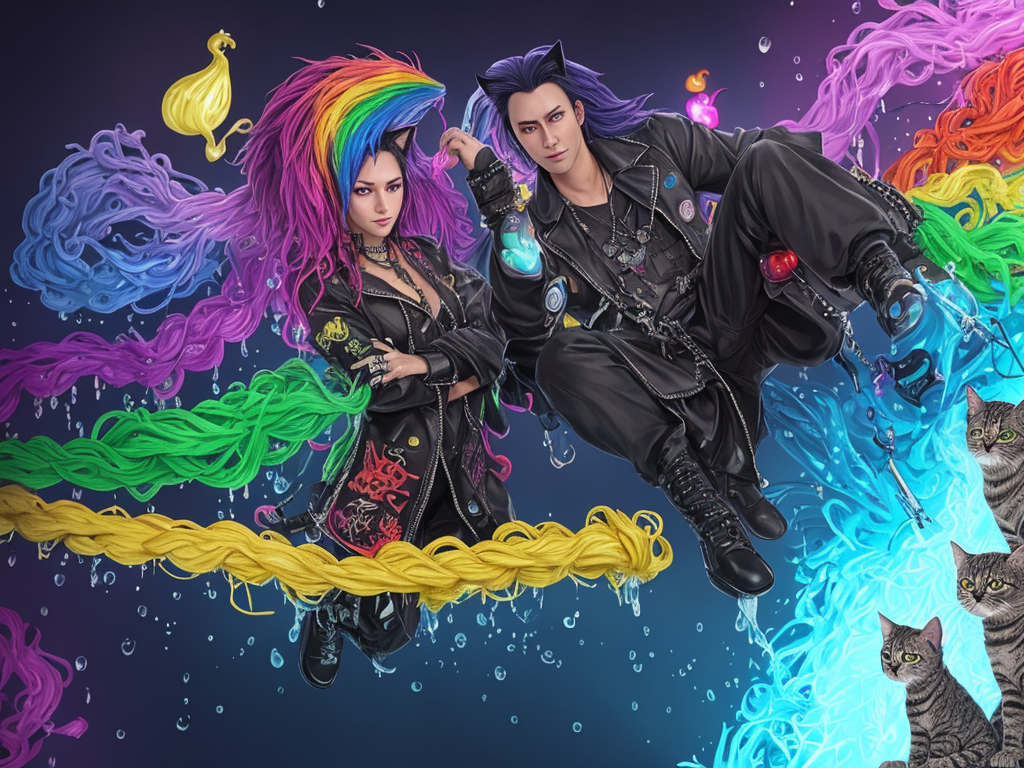
Generation parameters embedded in this image by AUTOMATIC1111 Stable Diffusion web UI or a fork of it (Forge, ...) (PNG 'parameters' text chunk):
splash page for digital artist website, dripping water pouring on coding designer anthropomorphic cat man, hyperrealistic design, rainbows, amazing punk braided rainbow afro, twilight, gears, labcoat, widgets, pulleys, rube goldberg machine, laptop, matrix code, incredible design, easel, kittens, flying fox, ramen noodles, nervous512, large cat eyes
Negative prompt: ((words)), (logo) Unspeakable-Horrors-16v, (conjoined), tiling, blurry, lowres, less than five fingers, more than five fingers, ugly hands, (extra limb), missing limb, ((b&w)), missing toe, extra toe,  missing toes, , words, missing limbs, missing leg, missing arm, bad anatomy, missing fingers, extra fingers, flat picture, bad art, ((blurry)), duplicate, [redacted], [redacted]ish, detached, logo, words
Steps: 150, Sampler: Euler a, CFG scale: 7, Seed: 128012619, Size: 1024x768, Model hash: c84a85f060, Model: PFG-HotFantasy-FantasyCard_MERGE_pfgHotfantasy_v10
Template: __splash__
Negative Template: __bad__